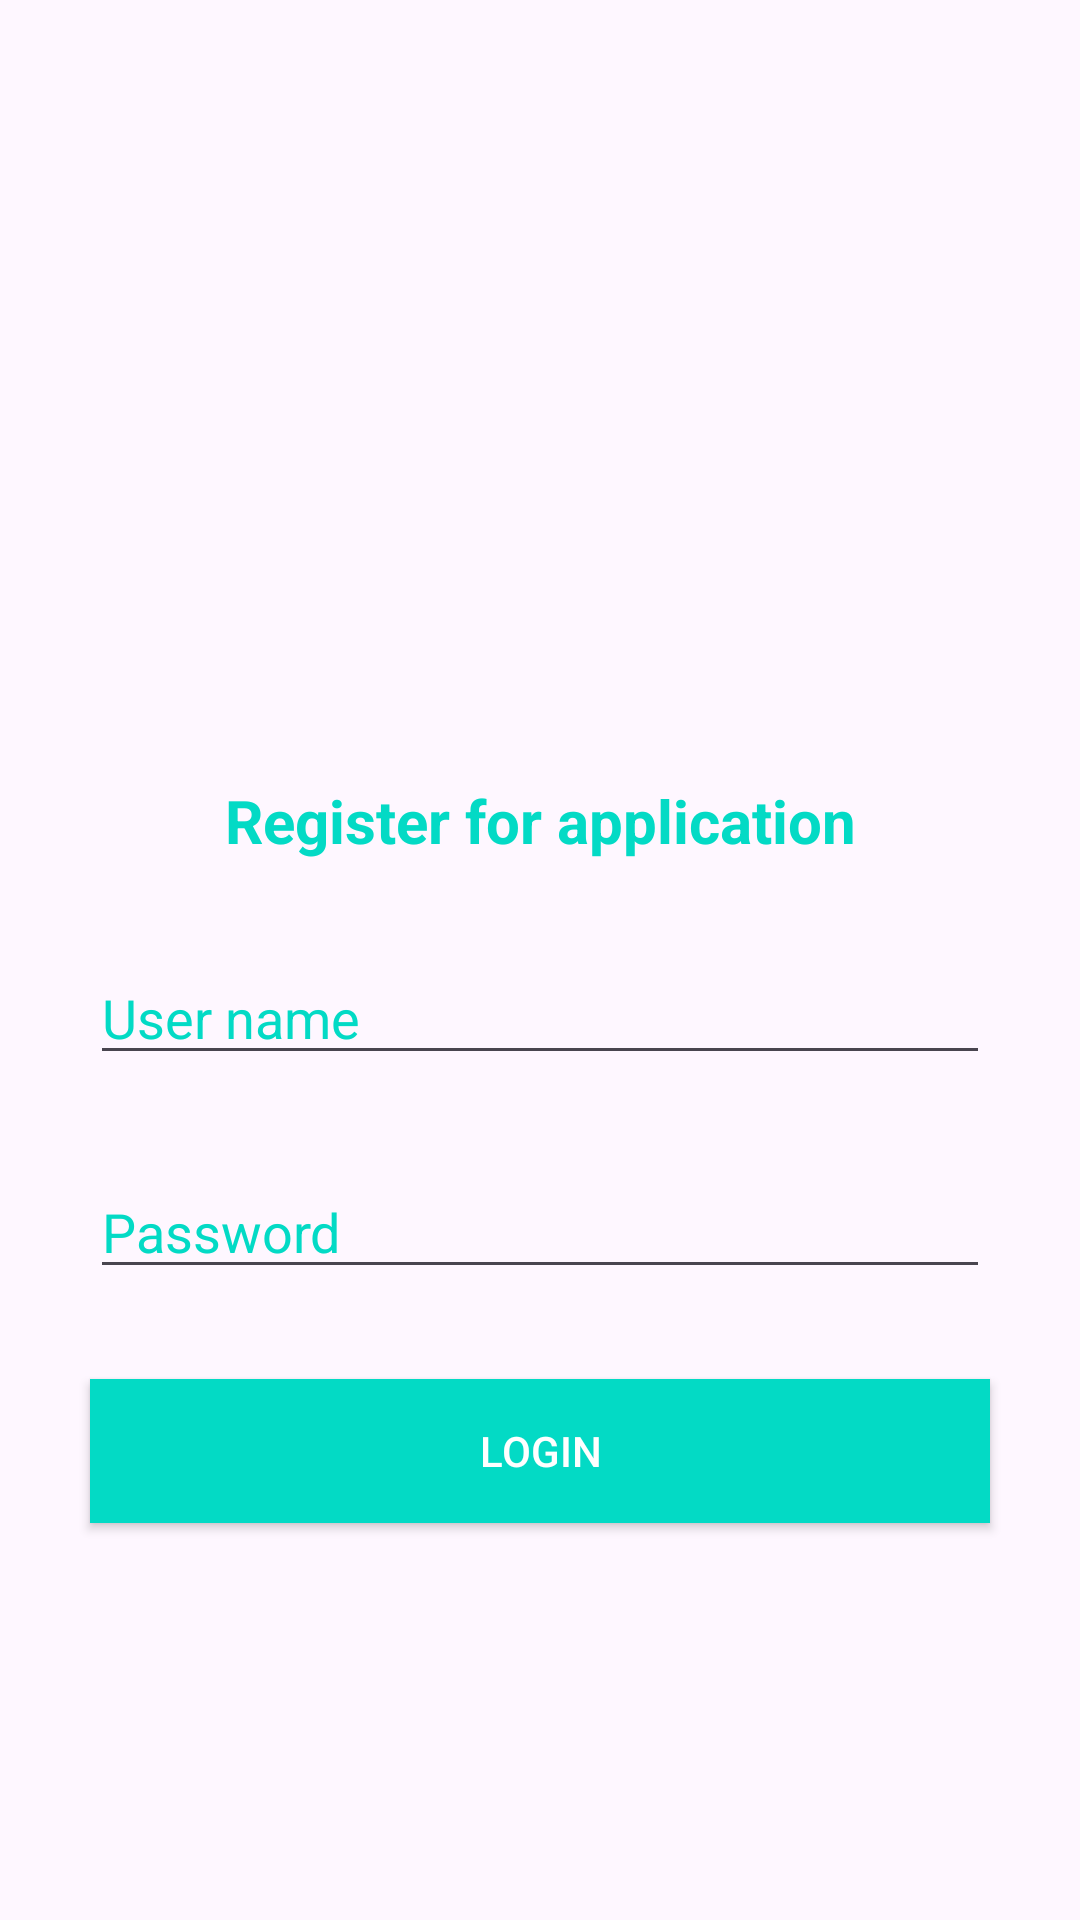

Android layout source for this screen:
<!-- AndroidManifest.xml: application theme Theme.SharedpreferencesDemo -->
<!-- res/layout/activity_login.xml -->
<?xml version="1.0" encoding="utf-8"?>
<androidx.constraintlayout.widget.ConstraintLayout xmlns:android="http://schemas.android.com/apk/res/android"
    xmlns:app="http://schemas.android.com/apk/res-auto"
    xmlns:tools="http://schemas.android.com/tools"
    android:layout_width="match_parent"
    android:layout_height="match_parent"
    tools:context=".LoginActivity">


    <ImageView
        android:id="@+id/image"
        android:layout_width="150sp"
        android:layout_height="150dp"
        android:layout_marginTop="80dp"
        android:src="@drawable/baseline_ac_unit_24"
        app:layout_constraintEnd_toEndOf="parent"
        app:layout_constraintStart_toStartOf="parent"
        app:layout_constraintTop_toTopOf="parent"
        app:tint="@color/teal_200" />


    <TextView
        android:id="@+id/header"
        android:layout_width="wrap_content"
        android:layout_height="wrap_content"
        android:layout_marginTop="30dp"
        android:layout_marginBottom="30dp"
        android:gravity="start"
        android:text="Register for application"
        android:textColor="@color/teal_200"
        android:textSize="20dp"
        android:textStyle="bold"
        app:layout_constraintEnd_toEndOf="parent"
        app:layout_constraintStart_toStartOf="parent"
        app:layout_constraintTop_toBottomOf="@+id/image" />


    <EditText
        android:id="@+id/name"
        android:layout_width="match_parent"
        android:layout_height="wrap_content"
        android:layout_margin="30dp"
        android:foregroundTint="@color/teal_200"
        android:hint="User name"
        android:textColor="@color/teal_200"
        android:textColorHint="@color/teal_200"
        app:layout_constraintTop_toBottomOf="@+id/header" />

    <EditText
        android:id="@+id/password"
        android:layout_width="match_parent"
        android:layout_height="wrap_content"
        android:layout_margin="30dp"
        android:foregroundTint="@color/teal_200"
        android:hint="Password"
        android:textColor="@color/teal_200"
        android:textColorHint="@color/teal_200"
        app:layout_constraintTop_toBottomOf="@+id/name" />

    <androidx.appcompat.widget.AppCompatButton
        android:id="@+id/login"
        android:layout_width="match_parent"
        android:layout_height="wrap_content"
        android:layout_margin="30dp"
        android:background="@color/teal_200"
        android:text="Login"
        android:textColor="@color/white"
        app:layout_constraintTop_toBottomOf="@id/password" />


</androidx.constraintlayout.widget.ConstraintLayout>
<!-- resources referenced by this layout -->
<resources>
  <style name="Theme.SharedpreferencesDemo" parent="Base.Theme.SharedpreferencesDemo" />
  <style name="Base.Theme.SharedpreferencesDemo" parent="Theme.Material3.DayNight.NoActionBar">
          
          
      </style>
  <!-- not gathered from this repository: default colours our renderer supplied (Android Studio template values) -->
  <color name="teal_200">#FF03DAC5</color>
  <color name="white">#FFFFFFFF</color>
</resources>
